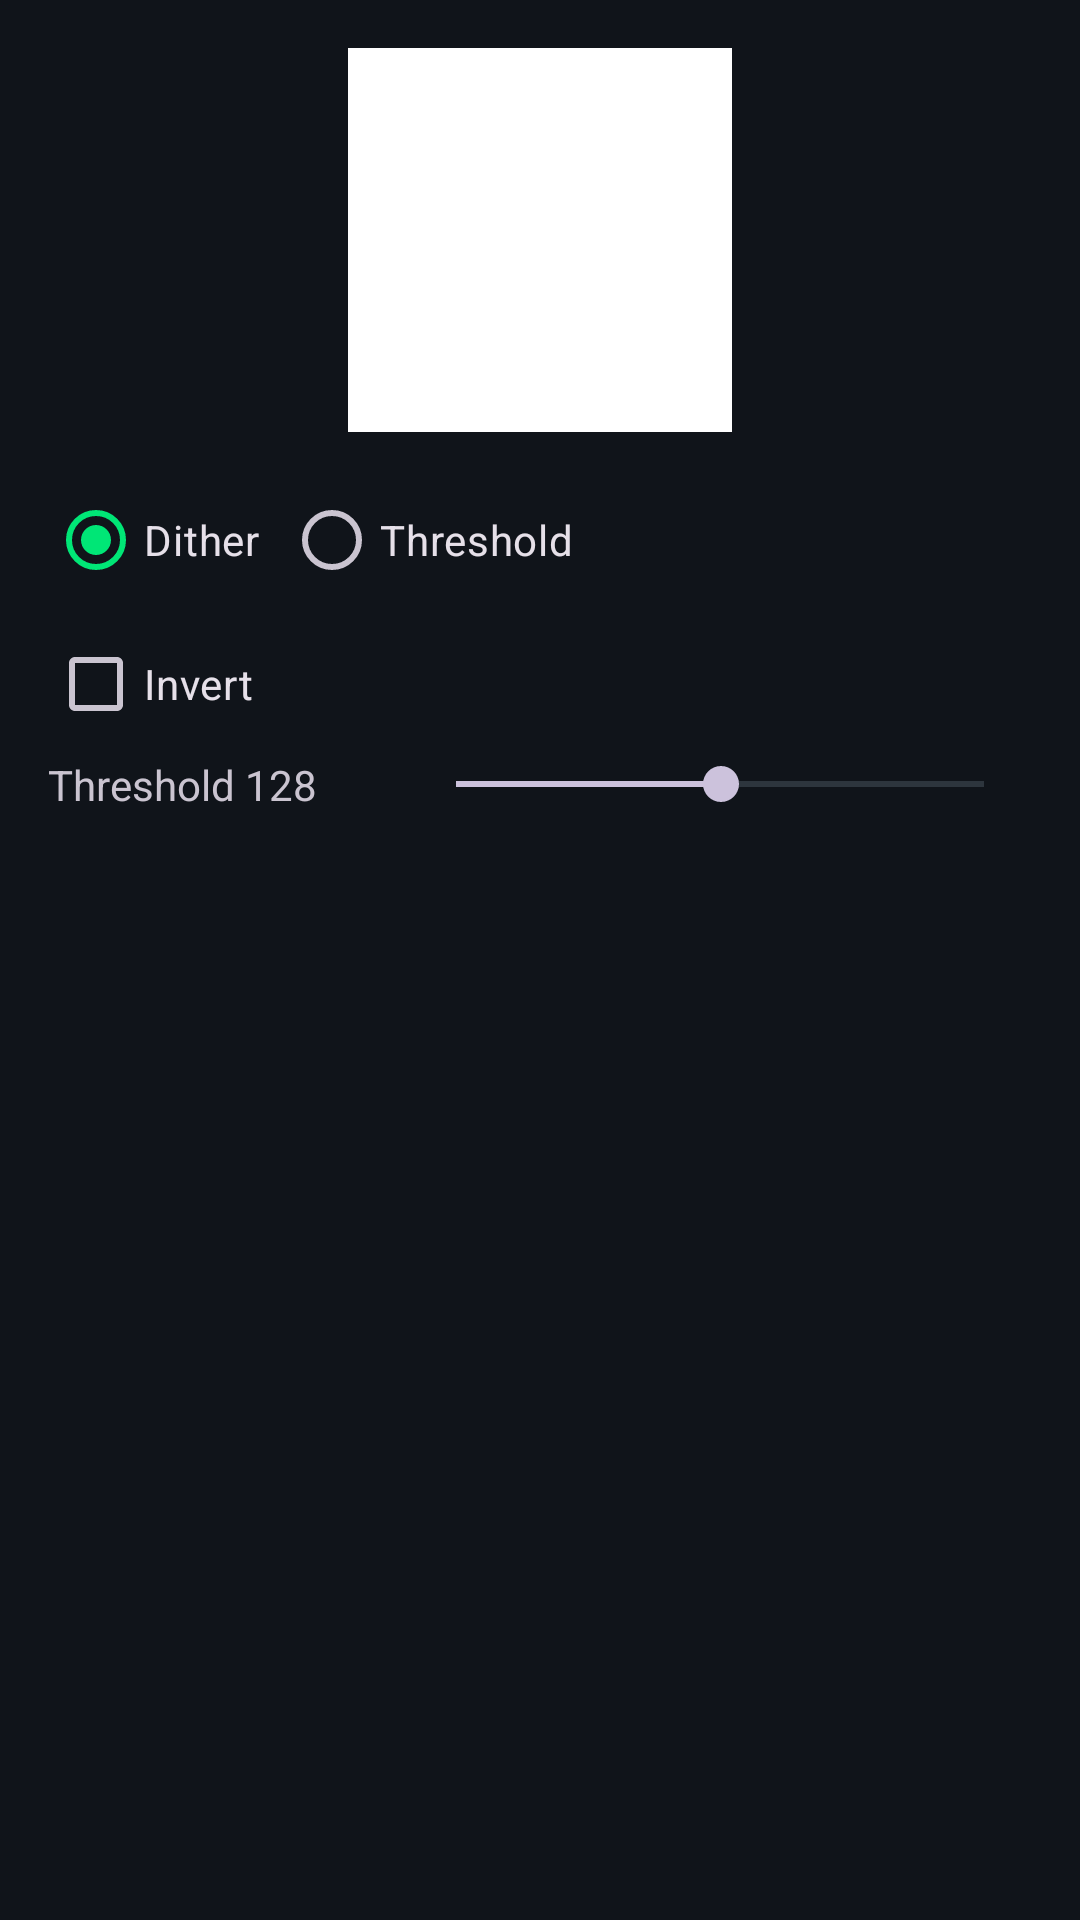

Produce the Android XML layout that renders to this screen, including the resource entries it uses.
<!-- AndroidManifest.xml: application theme Theme.DC34Flasher -->
<!-- res/layout/dialog_image.xml -->
<?xml version="1.0" encoding="utf-8"?>
<LinearLayout xmlns:android="http://schemas.android.com/apk/res/android"
    android:layout_width="match_parent"
    android:layout_height="wrap_content"
    android:orientation="vertical"
    android:padding="16dp">

    <ImageView
        android:id="@+id/dlgPreview"
        android:layout_width="128dp"
        android:layout_height="128dp"
        android:layout_gravity="center_horizontal"
        android:layout_marginBottom="12dp"
        android:background="@color/white"
        android:scaleType="fitCenter"
        android:contentDescription="image preview" />

    <RadioGroup
        android:id="@+id/modeGroup"
        android:layout_width="wrap_content"
        android:layout_height="wrap_content"
        android:orientation="horizontal">

        <RadioButton
            android:id="@+id/modeDither"
            android:layout_width="wrap_content"
            android:layout_height="wrap_content"
            android:checked="true"
            android:text="Dither" />

        <RadioButton
            android:id="@+id/modeThreshold"
            android:layout_width="wrap_content"
            android:layout_height="wrap_content"
            android:layout_marginStart="8dp"
            android:text="Threshold" />
    </RadioGroup>

    <CheckBox
        android:id="@+id/invertCheck"
        android:layout_width="wrap_content"
        android:layout_height="wrap_content"
        android:text="Invert" />

    <LinearLayout
        android:layout_width="match_parent"
        android:layout_height="wrap_content"
        android:orientation="horizontal"
        android:gravity="center_vertical">

        <TextView
            android:id="@+id/thresholdLabel"
            android:layout_width="wrap_content"
            android:layout_height="wrap_content"
            android:text="Threshold 128"
            android:minWidth="120dp" />

        <SeekBar
            android:id="@+id/thresholdBar"
            android:layout_width="0dp"
            android:layout_height="wrap_content"
            android:layout_weight="1"
            android:max="255"
            android:progress="128" />
    </LinearLayout>
</LinearLayout>
<!-- resources referenced by this layout -->
<resources>
  <color name="white">#FFFFFFFF</color>
  <style name="Theme.DC34Flasher" parent="Theme.Material3.Dark.NoActionBar">
          <item name="colorPrimary">@color/badge_green</item>
          <item name="colorOnPrimary">@color/black</item>
          <item name="colorSurface">@color/app_bg</item>
          <item name="colorOnSurface">@color/log_text</item>
          
          <item name="android:colorBackground">@color/app_bg</item>
          <item name="android:windowBackground">@color/app_bg</item>
          <item name="android:textColorPrimary">@color/log_text</item>
          <item name="android:textColorSecondary">@color/log_text_dim</item>
          <item name="android:statusBarColor">@color/black</item>
      </style>
  <color name="badge_green">#FF00E676</color>
  <color name="black">#FF000000</color>
  <color name="app_bg">#FF10141A</color>
  <color name="log_text">#FFCFE8D4</color>
  <color name="log_text_dim">#FF708090</color>
</resources>
